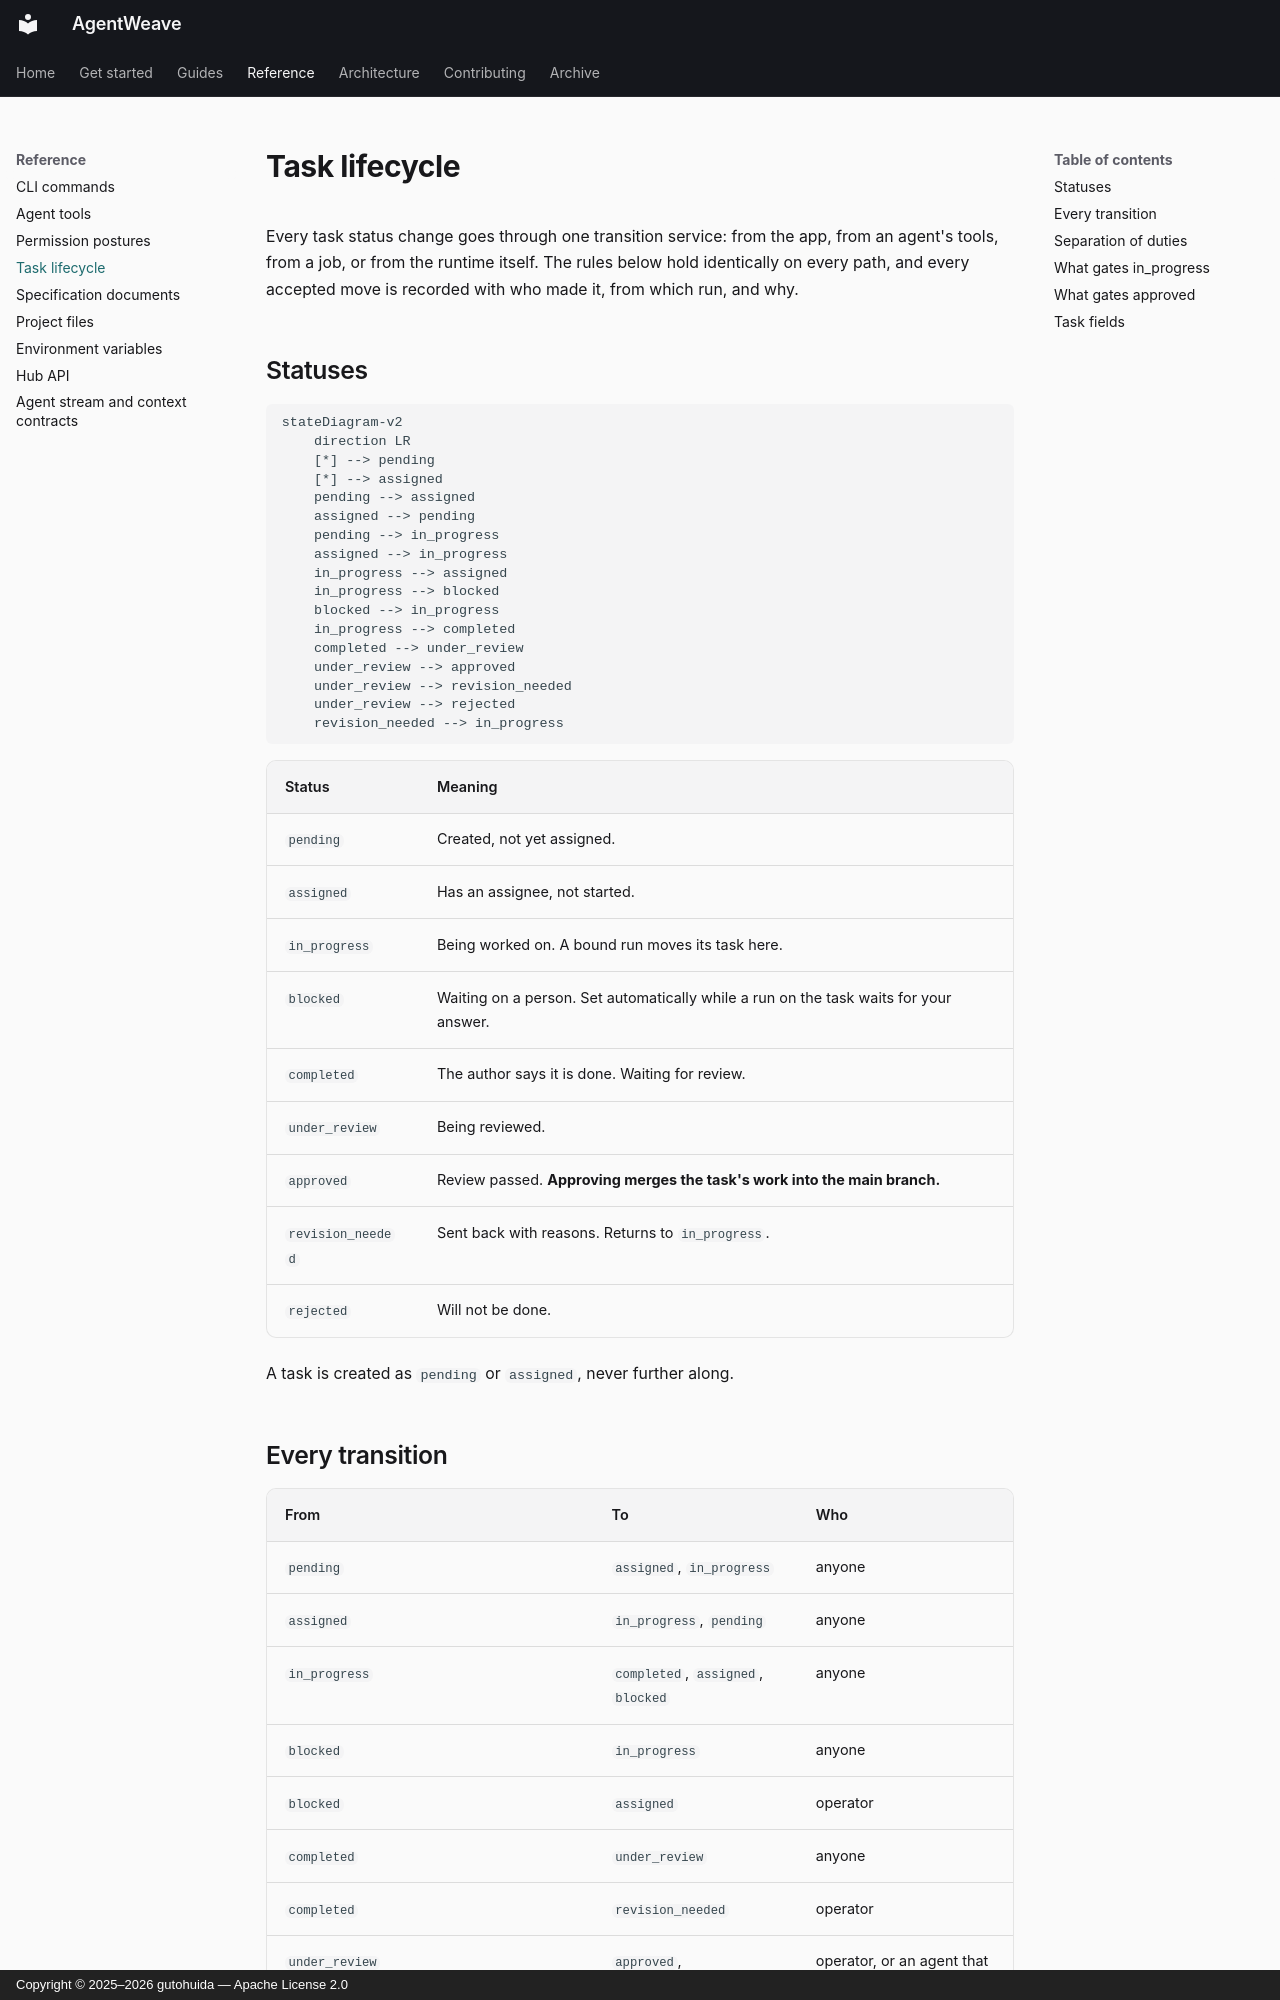

repository: gutohuida/AgentWeave · page: reference/task-lifecycle/index.html · generator: mkdocs · copyright: Copyright © 2025–2026 gutohuida — Apache License 2.0

---
description: Task statuses, every allowed transition, who may make it, and what gates approval.
---

# Task lifecycle

Every task status change goes through one transition service: from the app, from an agent's tools,
from a job, or from the runtime itself. The rules below hold identically on every path, and every
accepted move is recorded with who made it, from which run, and why.

## Statuses

```mermaid
stateDiagram-v2
    direction LR
    [*] --> pending
    [*] --> assigned
    pending --> assigned
    assigned --> pending
    pending --> in_progress
    assigned --> in_progress
    in_progress --> assigned
    in_progress --> blocked
    blocked --> in_progress
    in_progress --> completed
    completed --> under_review
    under_review --> approved
    under_review --> revision_needed
    under_review --> rejected
    revision_needed --> in_progress
```

| Status | Meaning |
|---|---|
| `pending` | Created, not yet assigned. |
| `assigned` | Has an assignee, not started. |
| `in_progress` | Being worked on. A bound run moves its task here. |
| `blocked` | Waiting on a person. Set automatically while a run on the task waits for your answer. |
| `completed` | The author says it is done. Waiting for review. |
| `under_review` | Being reviewed. |
| `approved` | Review passed. **Approving merges the task's work into the main branch.** |
| `revision_needed` | Sent back with reasons. Returns to `in_progress`. |
| `rejected` | Will not be done. |

A task is created as `pending` or `assigned`, never further along.
